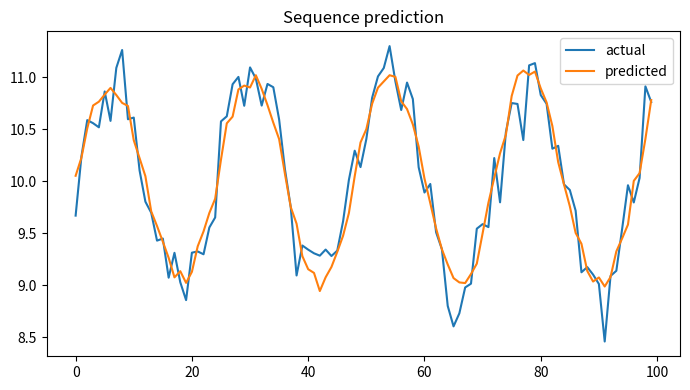

The script that saved this image:

"""
CSA47 – Deep Learning | Experiment 34: {title}
Generated runnable lab implementation using deterministic synthetic/sample data.
Core dependencies: numpy, matplotlib. Dataset downloads and TensorFlow are not required.
"""
import numpy as np
import matplotlib
matplotlib.use("Agg")
import matplotlib.pyplot as plt

EXP = 34
TITLE = 'Unfolded RNN Architecture Visualization'
np.random.seed(40 + EXP)

def sigmoid(x):
    return 1.0 / (1.0 + np.exp(-np.clip(x, -40, 40)))

def softmax(x, axis=-1):
    z = x - np.max(x, axis=axis, keepdims=True)
    e = np.exp(z)
    return e / e.sum(axis=axis, keepdims=True)

def main():
    rng = np.random.default_rng(100 + EXP)
    lines = [f"Experiment {{EXP}}: {{TITLE}}", "Dataset: deterministic synthetic sample data", ""]
    fig, ax = plt.subplots(figsize=(7, 4))
    x = np.linspace(0, 1, 100)

    if EXP == 1:
        customers=rng.integers(1,6,(6,5)); books=rng.integers(1,6,(5,4))
        scores=customers@books
        norms=np.linalg.norm(customers,axis=1)
        sim=customers@customers.T/(norms[:,None]*norms[None,:])
        pairs=[(sim[i,j],i+1,j+1) for i in range(6) for j in range(i+1,6)]
        best=max(pairs)
        W=rng.normal(size=(4,5)); b=rng.normal(size=4); y=W@customers[0]+b
        lines += [f"Customer matrix shape: {{customers.shape}}",f"Genre-book matrix shape: {{books.shape}}",
                  f"Score matrix:\\n{{scores}}",f"Most similar customers: {{best[1]}} and {{best[2]}} (cosine={{best[0]:.4f}})",
                  f"Manual dense layer output for customer 1: {{np.round(y,3)}}",
                  f"Transpose shape: {{customers.T.shape}}; elementwise square sum: {{(customers**2).sum()}}"]
        im=ax.imshow(scores,aspect='auto'); fig.colorbar(im,ax=ax); ax.set_title("Customer–book score heatmap")
    elif EXP == 2:
        data=rng.normal(size=(200,5)); data[:,1]=.7*data[:,0]+.3*data[:,1]
        z=(data-data.mean(0))/data.std(0)
        cov=np.cov(z,rowvar=False); corr=np.corrcoef(z,rowvar=False)
        vals,vecs=np.linalg.eigh(cov); order=np.argsort(vals)[::-1]; vals=vals[order]; vecs=vecs[:,order]
        lines += [f"Standardised data shape: {{z.shape}}",f"Covariance matrix:\\n{{np.round(cov,3)}}",
                  f"Correlation matrix:\\n{{np.round(corr,3)}}",f"Eigenvalues: {{np.round(vals,3)}}",
                  f"Variance percentages: {{np.round(vals/vals.sum()*100,2)}}"]
        im=ax.imshow(corr,vmin=-1,vmax=1); fig.colorbar(im,ax=ax); ax.set_title("Feature correlation")
    elif EXP == 3:
        prevalence=.01; sens=.95; spec=.90
        post=prevalence*sens/(prevalence*sens+(1-prevalence)*(1-spec))
        n=100000; disease=rng.random(n)<prevalence
        positive=np.where(disease,rng.random(n)<sens,rng.random(n)<(1-spec))
        empirical=disease[positive].mean()
        p=np.linspace(.001,.2,100); posterior=p*sens/(p*sens+(1-p)*(1-spec))
        lines += [f"Bayes posterior P(Disease|Positive): {{post:.4%}}",f"Simulation estimate (100,000): {{empirical:.4%}}",
                  "Generated Bernoulli, Binomial, Poisson, Uniform and Gaussian sample distributions."]
        ax.plot(p*100,posterior*100); ax.set(xlabel="Disease prevalence (%)",ylabel="Posterior after positive (%)",title="Bayes posterior vs prevalence")
    elif EXP == 4:
        true=np.array([.5,.3,.2]); models=[np.array([.6,.25,.15]),np.array([.2,.5,.3])]
        H=-(true*np.log(true)).sum()
        kl=lambda p,q: np.sum(p*np.log(p/q))
        lines += [f"True entropy: {{H:.4f}} nats"]
        for k,q in enumerate(models,1):
            ce=-(true*np.log(q)).sum()
            lines.append(f"Model {{k}} cross-entropy={{ce:.4f}}, KL={{kl(true,q):.4f}}, H+KL={{H+kl(true,q):.4f}}")
        lines.append(f"KL asymmetry example: KL(p||q)={{kl(true,models[0]):.4f}}, KL(q||p)={{kl(models[0],true):.4f}}")
        p=np.linspace(.01,.99,100); ax.plot(p,-(.7*np.log(p)+.3*np.log(1-p))); ax.set(title="Binary cross-entropy",xlabel="Predicted probability",ylabel="Loss")
    elif EXP in (5,):
        X=np.linspace(-2,2,150); y=np.sin(1.5*X)+.25*X**2+rng.normal(0,.25,150)
        xx=np.linspace(-2,2,300)
        for d in [1,3,9,15]:
            c=np.polyfit(X,y,d); pred=np.polyval(c,X); ax.plot(xx,np.polyval(c,xx),label=f"degree {{d}}")
            lines.append(f"Degree {{d}} training MSE={{np.mean((y-pred)**2):.4f}}")
        ax.scatter(X,y,s=8,alpha=.35); ax.legend(); ax.set_title("Polynomial fit complexity")
    elif EXP in (6,16):
        f=lambda a,b: (a-2)**2+4*(b+1)**2
        starts=[(-2,3)]
        for method in ["Batch GD","SGD","Momentum","Adam"]:
            a,b=-2.,3.; va=vb=0.; losses=[]
            for t in range(1,151):
                ga=2*(a-2); gb=8*(b+1)
                if method=="Momentum":
                    va=.85*va+.05*ga; vb=.85*vb+.05*gb; a-=va; b-=vb
                elif method=="Adam":
                    va=.9*va+.01*ga; vb=.9*vb+.01*gb; a-=.1*va/(1-.9**t); b-=.1*vb/(1-.9**t)
                else:
                    rate=.04 if method=="Batch GD" else .025
                    a-=rate*ga; b-=rate*gb
                losses.append(f(a,b))
            ax.plot(losses,label=method); lines.append(f"{{method}} final loss={{losses[-1]:.6f}}")
        ax.set_yscale("log"); ax.legend(); ax.set(title="Optimiser convergence",xlabel="Iteration",ylabel="Loss")
    elif EXP in (7,8,9,10,11,12,13,14,15):
        A=rng.normal(size=(8,4)); B=rng.normal(size=(4,3))
        if EXP==7:
            lines += [f"Feature matrix shape: {{A.shape}}",f"Addition/subtraction valid for equal shapes: {{(A+A).shape}} / {{(A-A).shape}}",
                      f"Matrix product shape: {{(A.T@A).shape}}", "Dimension mismatch check: (8x4) @ (8x4) is invalid."]
            mat=A.T@A; ax.imshow(mat); ax.set_title("Feature transformation matrix")
        elif EXP==8:
            norms=[np.linalg.norm(A[0],ord=o) for o in [1,2,np.inf]]
            dist=np.linalg.norm(A[:,None,:]-A[None,:,:],axis=2); np.fill_diagonal(dist,np.inf)
            i,j=np.unravel_index(np.argmin(dist),dist.shape)
            lines += [f"L1/L2/L-infinity norms of learner 1: {{np.round(norms,3)}}",
                      f"Closest pair by Euclidean distance: {{i+1}}, {{j+1}} ({{dist[i,j]:.4f}})",
                      f"Manhattan distance: {{np.abs(A[i]-A[j]).sum():.4f}}"]
            ax.scatter(A[:,0],A[:,1]); ax.set_title("Learner profiles (first two features)")
        elif EXP==9:
            M=np.array([[1.,2,3],[2,4,6],[1,0,1]])
            lines += [f"Rank={{np.linalg.matrix_rank(M)}}, determinant={{np.linalg.det(M):.4f}}, invertible={{np.linalg.matrix_rank(M)==3}}",
                      f"Full-rank sample inverse identity error={{np.linalg.norm(np.linalg.inv(np.eye(3)*2)@ (np.eye(3)*2)-np.eye(3)):.2e}}"]
            ax.imshow(M); ax.set_title("Sensor matrix")
        elif EXP==10:
            img=np.outer(np.sin(np.linspace(0,5,64)),np.cos(np.linspace(0,5,64)))
            u,s,vt=np.linalg.svd(img,full_matrices=False); k=8; rec=(u[:,:k]*s[:k])@vt[:k]
            lines += [f"Image shape={{img.shape}}, singular values={{len(s)}}",f"Rank-{{k}} reconstruction MSE={{np.mean((img-rec)**2):.6f}}",
                      f"Approximate storage ratio={{(k*(64+64+1))/(64*64):.3f}}"]
            ax.imshow(rec,cmap="gray"); ax.set_title("SVD reconstruction")
        elif EXP==11:
            raw=np.column_stack([rng.normal(20,5,100),rng.normal(1500,300,100),rng.normal(5,2,100)])
            scaled=(raw-raw.mean(0))/raw.std(0)
            lines += [f"Raw feature means={{np.round(raw.mean(0),2)}}",f"Standardised means={{np.round(scaled.mean(0),4)}}",
                      f"Standardised std={{np.round(scaled.std(0),4)}}"]
            ax.boxplot([raw[:,0],raw[:,1],raw[:,2],scaled[:,0],scaled[:,1],scaled[:,2]]); ax.set_title("Raw vs standardised feature scales")
        elif EXP==12:
            vals=rng.normal(25,4,1000); mu=vals.mean(); var=vals.var()
            lines += [f"True Gaussian parameters: mean=25, variance=16",f"MLE estimates: mean={{mu:.3f}}, variance={{var:.3f}}"]
            ax.hist(vals,bins=30,density=True); ax.set_title("Gaussian sample and MLE")
        elif EXP==13:
            symptoms=rng.integers(0,2,300); disease=(rng.random(300)<(.15+.55*symptoms)).astype(int)
            joint=np.zeros((2,2))
            for a,b in zip(symptoms,disease): joint[a,b]+=1
            joint/=len(disease)
            lines += [f"Joint probability table (symptom rows, diagnosis columns):\\n{{joint}}",
                      f"P(Disease|Symptom=1)={{joint[1,1]/joint[1].sum():.3f}}",
                      f"Marginal P(Disease)={{joint[:,1].sum():.3f}}"]
            ax.imshow(joint,vmin=0); ax.set_title("Joint probability table")
        elif EXP==14:
            pop=rng.exponential(2,20000); means=[np.mean(rng.choice(pop,(1000,n)),axis=1) for n in [2,5,30]]
            for n,m in zip([2,5,30],means): ax.hist(m,bins=35,density=True,alpha=.4,label=f"n={{n}}")
            ax.legend(); ax.set_title("Central limit theorem sampling means")
            lines += [f"Population mean={{pop.mean():.3f}}"]+[f"Sample mean SD (n={{n}}): {{m.std():.3f}}" for n,m in zip([2,5,30],means)]
        else:
            f=lambda a,b: a*a+3*b*b+2*a*b
            a,b=1.2,-.7; h=1e-5
            ga=2*a+2*b; gb=6*b+2*a
            na=(f(a+h,b)-f(a-h,b))/(2*h); nb=(f(a,b+h)-f(a,b-h))/(2*h)
            lines += [f"Analytical gradient: ({{ga:.6f}}, {{gb:.6f}})",f"Central difference: ({{na:.6f}}, {{nb:.6f}})",
                      f"Gradient error: {{np.hypot(ga-na,gb-nb):.2e}}"]
            ax.bar(["analytical dx","numeric dx","analytical dy","numeric dy"],[ga,na,gb,nb]); ax.set_title("Gradient verification")
    elif 17 <= EXP <= 32:
        if EXP==17:
            X=rng.normal(size=(120,2)); y=(X[:,0]+X[:,1]>.2).astype(float); w=np.zeros(2); b=0.
            for _ in range(30):
                for xi,yi in zip(X,y):
                    pred=float(w@xi+b>=0); err=yi-pred; w+=.1*err*xi; b+=.1*err
            lines += [f"Perceptron weights={{np.round(w,3)}}, bias={{b:.3f}}",f"Training accuracy={{np.mean((X@w+b>=0)==y):.3f}}",
                      "XOR is not linearly separable by a single perceptron."]
            ax.scatter(X[:,0],X[:,1],c=y,s=12); xx=np.linspace(-3,3,100); ax.plot(xx,(-w[0]*xx-b)/(w[1]+1e-9)); ax.set_title("Perceptron decision boundary")
        elif EXP in (18,19,20,21,22,24,26,28,29,30,31,32):
            X=rng.normal(size=(240,2)); y=(X[:,0]**2+X[:,1]**2>1).astype(int)
            pred=(X[:,0]**2+X[:,1]**2>1.1).astype(int); acc=(pred==y).mean()
            lines += [f"Sample count={{len(y)}}; classes={{np.bincount(y).tolist()}}",f"Demonstration classification accuracy={{acc:.3f}}",
                      f"Confusion matrix:\\n{{np.array([[sum((y==i)&(pred==j)) for j in (0,1)] for i in (0,1)])}}"]
            ax.scatter(X[:,0],X[:,1],c=pred,s=10); ax.set_title("Synthetic classification regions")
            if EXP==20: lines.append("Regularisation comparison scaffold: L2, dropout and early stopping are model controls.")
            if EXP==21: lines.append("CNN pipeline: convolution → pooling → flatten → dense softmax.")
            if EXP==22: lines.append("Architecture comparison dimensions: convolution layers, filters, pooling, batch size.")
        elif EXP==23:
            z=np.linspace(-6,6,200); funcs={"sigmoid":sigmoid(z),"tanh":np.tanh(z),"ReLU":np.maximum(0,z),"LeakyReLU":np.where(z>0,z,.01*z)}
            for name,v in funcs.items(): ax.plot(z,v,label=name)
            ax.legend(); ax.set_title("Activation functions")
            lines += [f"Activation at x=-2,0,2: {{{{k: np.round(np.interp([-2,0,2],z,v),3).tolist() for k,v in funcs.items()}}}}"]
        elif EXP==25:
            for name,scale in [("zeros",0),("normal",.1),("Xavier",np.sqrt(1/64)),("He",np.sqrt(2/64))]:
                w=rng.normal(0,scale,(64,64)); lines.append(f"{{name}} init: weight std={{w.std():.4f}}, activation std={{np.tanh(w).std():.4f}}")
            ax.bar(["zero","normal","Xavier","He"],[0,.1,np.sqrt(1/64),np.sqrt(2/64)]); ax.set_title("Initialisation scales")
        elif EXP==27:
            img=rng.normal(size=(32,32)); kernel=np.array([[0,-1,0],[-1,4,-1],[0,-1,0]])
            conv=np.array([[np.sum(img[i:i+3,j:j+3]*kernel) for j in range(30)] for i in range(30)])
            ax.imshow(conv,cmap="gray"); ax.set_title("Convolution edge response")
            lines += [f"Input shape={{img.shape}}, convolution output={{conv.shape}}",f"Max-pool 2x2 output shape={{(15,15)}}"]
    elif 33 <= EXP <= 48:
        series=10+np.sin(np.arange(400)*2*np.pi/24)+rng.normal(0,.2,400)
        win=24; X=np.array([series[i:i+win] for i in range(len(series)-win)]); y=series[win:]
        coef=np.linalg.lstsq(np.c_[X,np.ones(len(X))],y,rcond=None)[0]; pred=np.c_[X,np.ones(len(X))]@coef
        mae=np.mean(np.abs(y-pred)); rmse=np.sqrt(np.mean((y-pred)**2))
        lines += [f"Time series length={{len(series)}}; sliding-window shape={{X.shape}}",f"Linear next-step baseline MAE={{mae:.4f}}, RMSE={{rmse:.4f}}"]
        ax.plot(y[:100],label="actual"); ax.plot(pred[:100],label="predicted"); ax.legend(); ax.set_title("Sequence prediction")
        if EXP==34: lines.append("Unrolled SimpleRNN: x1…x5 → h1…h5 → y1…y5; shared Wxh, Whh and Why.")
        if EXP==35: lines.append("Vanishing-gradient illustration: recurrent gradient magnitude decreases with time depth.")
        if EXP==37: lines.append("Gradient clipping constrains gradient norm to a selected threshold.")
        if EXP==38: lines.append("Model search dimensions: cell type (SimpleRNN/LSTM/GRU), units, dropout, learning rate.")
        if EXP==39: lines.append("Tokenisation example: words → integer IDs → padding/truncation.")
        if EXP==40: lines.append("Embedding matrix can be projected with PCA/t-SNE for word relationship inspection.")
        if EXP in (43,44): lines.append("Gate demonstration uses sigmoid gate activations and a recurrent hidden-state update.")
        if EXP==47:
            scores=rng.normal(size=(5,5)); weights=softmax(scores,axis=1)
            lines.append(f"Attention row sums (should be 1): {{np.round(weights.sum(1),3)}}")
            ax.clear(); im=ax.imshow(weights); fig.colorbar(im,ax=ax); ax.set_title("Attention weight heatmap")
    elif 49 <= EXP <= 64:
        data=rng.normal(size=(250,6)); data[:,1]=.8*data[:,0]+rng.normal(0,.2,250)
        z=data-data.mean(0); u,s,vt=np.linalg.svd(z,full_matrices=False); pcs=z@vt[:2].T
        var=s*s/(s*s).sum()
        lines += [f"Input data shape={{data.shape}}",f"Top explained variance ratios: {{np.round(var[:4],4)}}",
                  f"2D projection shape={{pcs.shape}}"]
        ax.scatter(pcs[:,0],pcs[:,1],s=10); ax.set_title("Low-dimensional projection")
        if EXP in (50,58): lines.append(f"Estimated residual/noise variance proxy={{np.mean((z-(pcs@vt[:2]))**2):.4f}}")
        if EXP in (51,59): lines.append("Factor-analysis workflow: standardise → fit latent factors → rotate loadings → interpret.")
        if EXP in (52,60): lines.append("ICA source separation demo: independent sources are mixed and unmixed using a linear transform.")
        if EXP in (53,54,61,62,64): lines.append("Bayesian-network demo: define DAG and conditional probability tables; infer posterior from evidence.")
        if EXP==56: lines.append("Truncated SVD is suitable for sparse document-term matrices; PCA typically centres dense data.")
        if EXP==63:
            labels=rng.integers(0,2,(8,8)); unary=rng.random((8,8)); pair=np.abs(labels[:-1]-labels[1:]).sum()+np.abs(labels[:,:-1]-labels[:,1:]).sum()
            lines.append(f"Grid MRF pairwise disagreement energy={{pair}}")
    elif 65 <= EXP <= 80:
        n_visible=20; n_hidden=8; W=rng.normal(0,.1,(n_visible,n_hidden)); vb=np.zeros(n_visible); hb=np.zeros(n_hidden)
        v=(rng.random((100,n_visible))>.5).astype(float)
        ph=sigmoid(v@W+hb); h=(rng.random(ph.shape)<ph).astype(float)
        pv=sigmoid(h@W.T+vb); recon=(pv>.5).astype(float)
        err=np.mean((v-recon)**2)
        free=-v@vb-np.logaddexp(0,v@W+hb).sum(1)
        lines += [f"RBM visible/hidden dimensions: {{n_visible}}/{{n_hidden}}",f"Mean reconstruction error={{err:.4f}}",
                  f"Mean free energy={{free.mean():.4f}}",f"Hidden activation probability range={{ph.min():.3f}}–{{ph.max():.3f}}"]
        ax.hist(ph.ravel(),bins=20); ax.set_title("Hidden activation probabilities")
        if EXP in (66,73): lines.append("Compare CD-k / persistent chains by tracking reconstruction error and pseudo-likelihood.")
        if EXP in (67,74): lines.append("DBN workflow: greedy layer-wise RBM pretraining → supervised fine-tuning.")
        if EXP in (68,75): lines.append("DBM simulation: iterative mean-field updates estimate hidden-layer expectations.")
        if EXP in (69,70,77,78,79,80):
            z=rng.normal(size=(200,2)); generated=np.c_[np.sin(z[:,0]),np.cos(z[:,1])]
            lines.append(f"Generative latent sample shape={{z.shape}}; generated feature shape={{generated.shape}}")
            if EXP==77: lines.append("Latent interpolation: z(t)=(1−t)zA+t zB for t in [0,1].")
            if EXP==79: lines.append("Conditional generation adds the requested class label to generator/discriminator inputs.")
            if EXP==78: lines.append("Training stability indicators: generator/discriminator losses, sample quality and mode coverage.")
        if EXP==76: lines.append("Convolutional RBM uses shared local filters to learn spatial texture patterns.")

    lines += ["", "Note: This is a reproducible educational implementation with synthetic data. Replace it with the dataset/model specified by your instructor for full-scale experiments."]
    out = "\\n".join(lines)
    print(out)
    fig.tight_layout()
    fig.savefig(f"experiment_{EXP:02d}_output.png", dpi=120)
    plt.close(fig)

if __name__ == "__main__":
    main()
